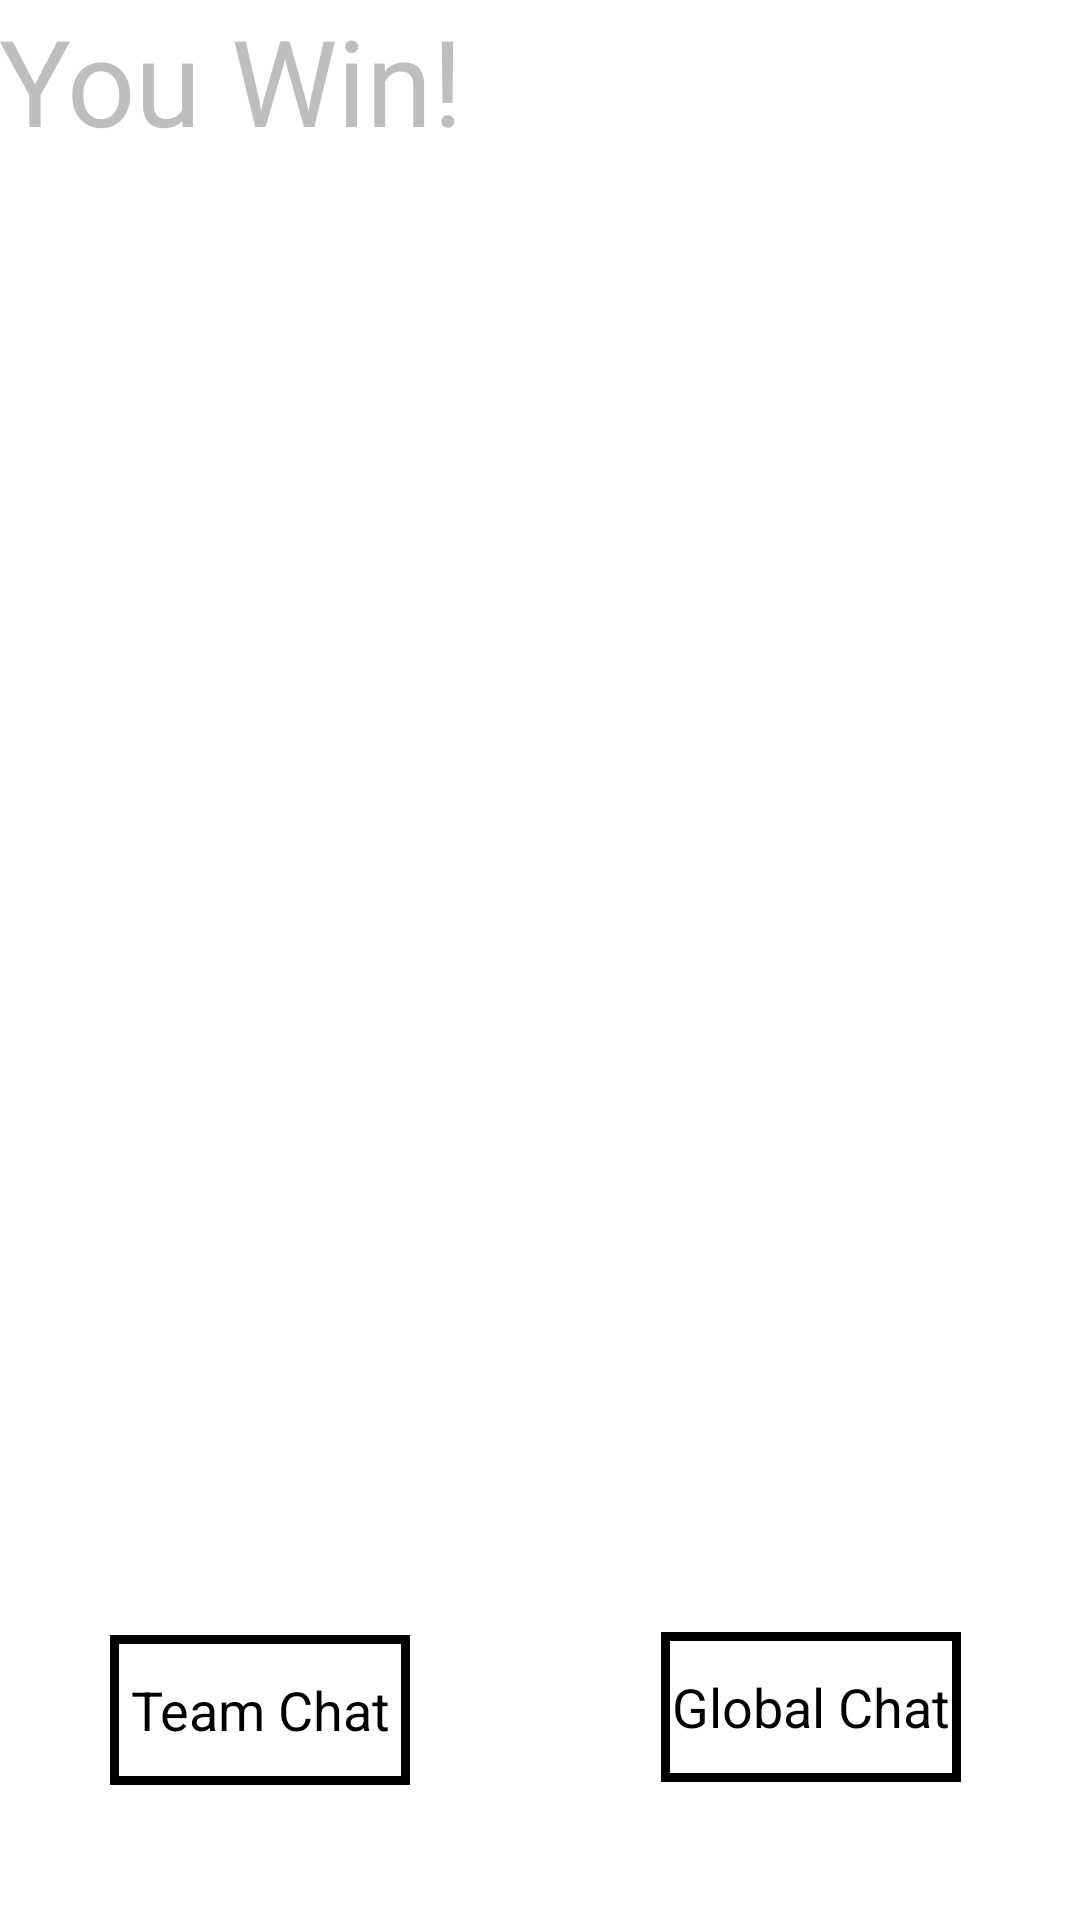

Android layout source for this screen:
<!-- AndroidManifest.xml: application theme android:Theme.Holo.NoActionBar -->
<!-- res/layout/activity_win.xml -->
<?xml version="1.0" encoding="utf-8"?>
<RelativeLayout xmlns:android="http://schemas.android.com/apk/res/android"
    xmlns:tools="http://schemas.android.com/tools"
    android:layout_width="match_parent"
    android:layout_height="match_parent"
    android:background="@android:color/background_light"
    android:paddingBottom="@dimen/activity_vertical_margin"
    android:paddingLeft="@dimen/activity_horizontal_margin"
    android:paddingRight="@dimen/activity_horizontal_margin"
    android:paddingTop="@dimen/activity_vertical_margin"
    tools:context="car.adroid.com.WinActivity">
    <TextView
        android:text="You Win!"
        android:layout_width="wrap_content"
        android:layout_height="wrap_content"
        android:id="@+id/textView3"
        android:textSize="40dp"
        android:layout_weight="1"
        android:textAlignment="center" />


    <Button
        android:text="Global Chat"
        android:id="@+id/btnGlobalChat"
        android:background="@drawable/button_border"
        android:textColor="@android:color/black"
        android:layout_width="100dp"
        android:layout_height="50dp"
        android:layout_marginBottom="46dp"
        android:layout_alignParentBottom="true"
        android:layout_alignParentRight="true"
        android:layout_alignParentEnd="true"
        android:layout_marginRight="40dp"
        android:layout_marginEnd="40dp" />

    <Button
        android:text="Team Chat"
        android:id="@+id/btnTeamChat"
        android:background="@drawable/button_border"
        android:textColor="@android:color/black"
        android:layout_width="100dp"
        android:layout_height="50dp"
        android:layout_alignBaseline="@+id/btnGlobalChat"
        android:layout_alignBottom="@+id/btnGlobalChat"
        android:layout_alignRight="@+id/textView3"
        android:layout_alignEnd="@+id/textView3"
        android:layout_marginRight="18dp"
        android:layout_marginEnd="18dp" />
</RelativeLayout>
<!-- resources referenced by this layout -->
<resources>
  <!-- drawable button_border (drawable) -->
  <?xml version="1.0" encoding="utf-8"?>
  <shape xmlns:android="http://schemas.android.com/apk/res/android"
      android:shape="rectangle" >
      <solid android:color="#FFFFFF" />
      <stroke
          android:width="3dp"
          android:color="#000000" />
  </shape>
</resources>
